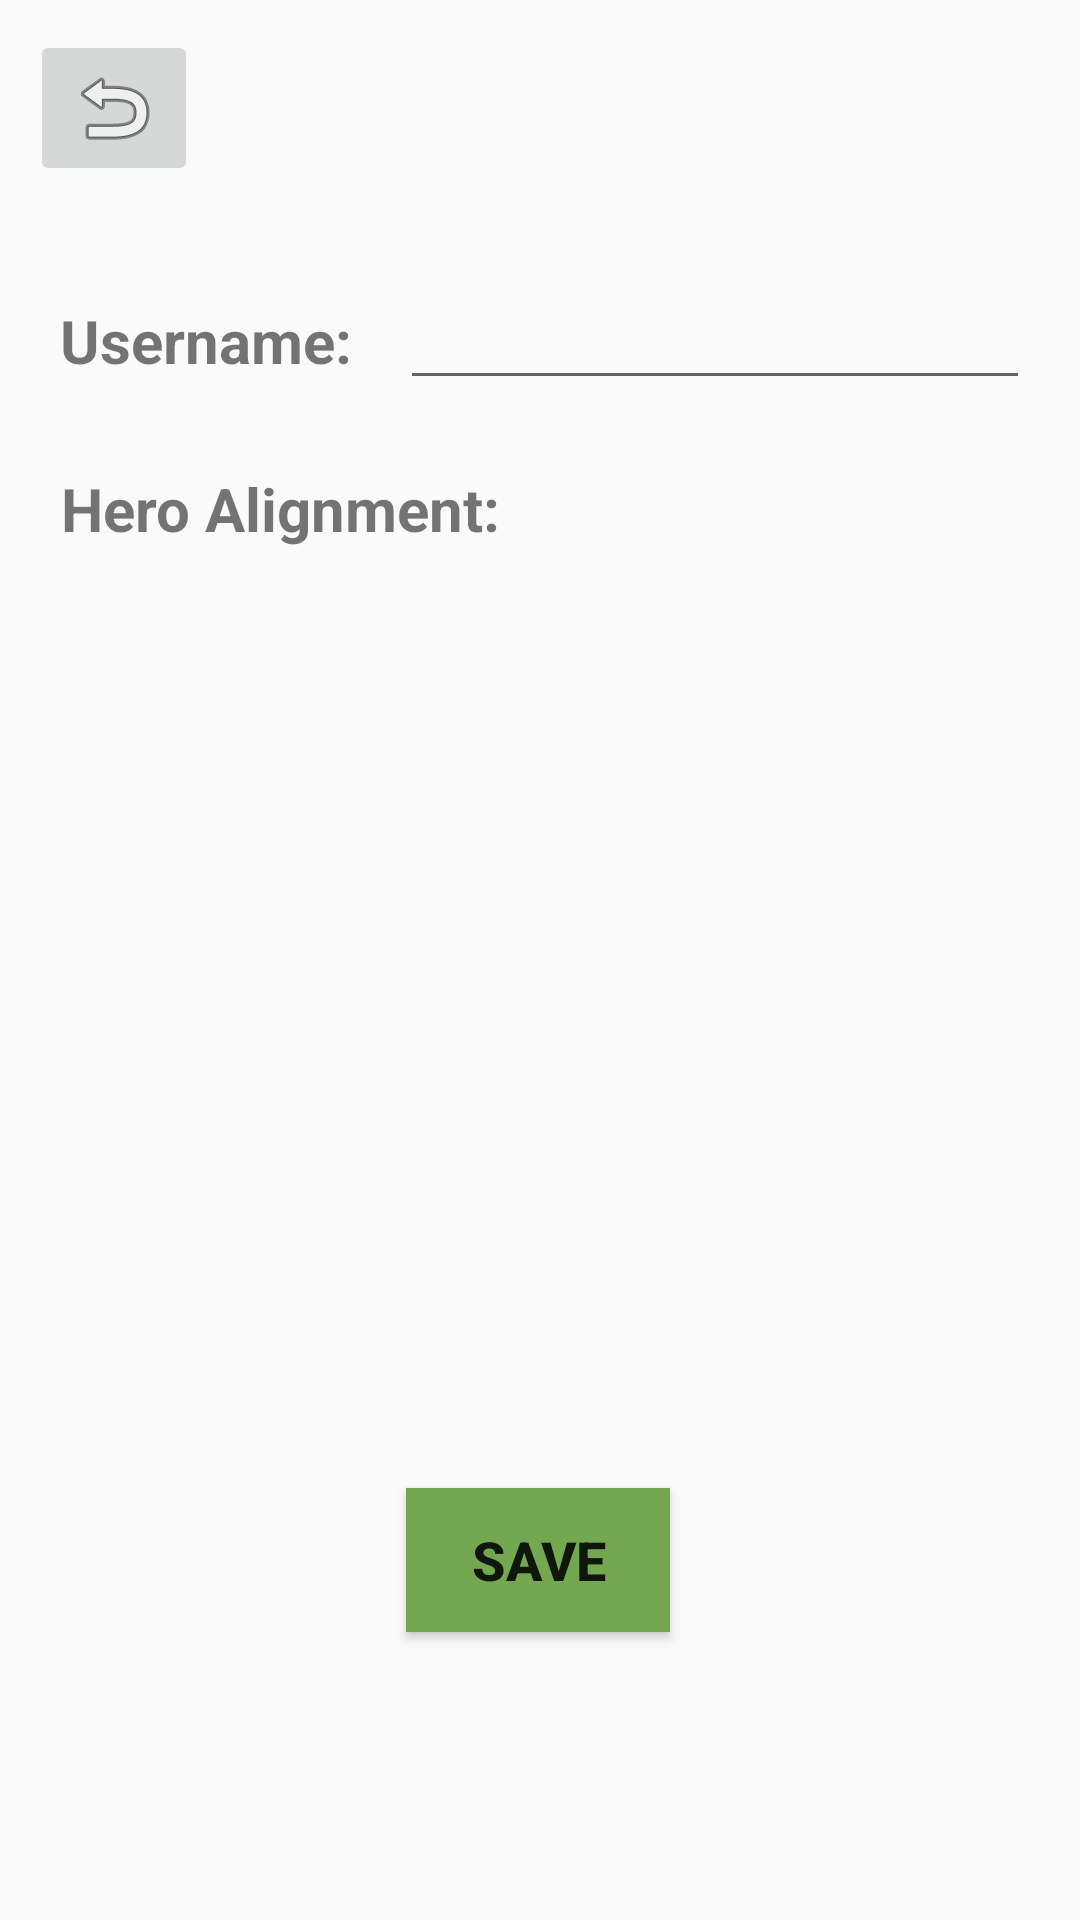

The Android layout XML behind this screen, and the referenced resources:
<!-- AndroidManifest.xml: application theme AppTheme -->
<!-- res/layout/fragment_second.xml -->
<?xml version="1.0" encoding="utf-8"?>
<androidx.constraintlayout.widget.ConstraintLayout xmlns:android="http://schemas.android.com/apk/res/android"
    xmlns:app="http://schemas.android.com/apk/res-auto"
    xmlns:tools="http://schemas.android.com/tools"
    android:layout_width="match_parent"
    android:layout_height="match_parent"
    tools:context=".SecondFragment">

    <TextView
        android:id="@+id/username_label"
        android:layout_width="wrap_content"
        android:layout_height="31dp"
        android:layout_marginStart="20dp"
        android:layout_marginLeft="20dp"
        android:layout_marginTop="100dp"
        android:gravity="end"
        android:text="@string/username_label"
        android:textSize="20sp"
        android:textStyle="bold"
        app:layout_constraintStart_toStartOf="parent"
        app:layout_constraintTop_toTopOf="parent" />

    <TextView
        android:id="@+id/hero_label"
        android:layout_width="wrap_content"
        android:layout_height="31dp"
        android:layout_marginStart="20dp"
        android:layout_marginLeft="20dp"
        android:layout_marginTop="156dp"
        android:gravity="end"
        android:text="@string/hero_label"
        android:textSize="20sp"
        android:textStyle="bold"
        app:layout_constraintStart_toStartOf="parent"
        app:layout_constraintTop_toTopOf="parent" />

    <Button
        android:id="@+id/save"
        android:layout_width="wrap_content"
        android:layout_height="wrap_content"
        android:layout_marginTop="496dp"
        android:background="#73a851"
        android:paddingLeft="10dp"
        android:paddingRight="10dp"
        android:text="Save"
        android:textSize="18sp"
        android:textStyle="bold"
        app:layout_constraintEnd_toEndOf="parent"
        app:layout_constraintHorizontal_bias="0.498"
        app:layout_constraintStart_toStartOf="parent"
        app:layout_constraintTop_toTopOf="parent" />

    <ImageButton
        android:id="@+id/back_button"
        android:layout_width="wrap_content"
        android:layout_height="wrap_content"
        android:layout_marginStart="10dp"
        android:layout_marginLeft="10dp"
        android:layout_marginTop="10dp"
        android:src="@android:drawable/ic_menu_revert"
        app:layout_constraintStart_toStartOf="parent"
        app:layout_constraintTop_toTopOf="parent" />

    <ImageView
        android:id="@+id/heroImage"
        android:layout_width="wrap_content"
        android:layout_height="wrap_content"
        android:layout_marginTop="50dp"
        android:src="@drawable/com_facebook_profile_picture_blank_square"
        app:layout_constraintEnd_toEndOf="parent"
        app:layout_constraintHorizontal_bias="0.5"
        app:layout_constraintStart_toStartOf="parent"
        app:layout_constraintTop_toBottomOf="@+id/hero_label" />

    <TextView
        android:id="@+id/hero"
        android:layout_width="wrap_content"
        android:layout_height="wrap_content"
        android:layout_marginStart="16dp"
        android:layout_marginTop="156dp"
        android:textSize="20sp"
        app:layout_constraintStart_toEndOf="@+id/hero_label"
        app:layout_constraintTop_toTopOf="parent" />

    <EditText
        android:id="@+id/userName"
        android:layout_width="wrap_content"
        android:layout_height="wrap_content"
        android:layout_marginStart="16dp"
        android:layout_marginTop="92dp"
        android:ems="10"
        android:inputType="textPersonName"
        app:layout_constraintStart_toEndOf="@+id/username_label"
        app:layout_constraintTop_toTopOf="parent" />
</androidx.constraintlayout.widget.ConstraintLayout>
<!-- resources referenced by this layout -->
<resources>
  <string name="hero_label">Hero Alignment:</string>
  <string name="username_label">Username:</string>
  <style name="AppTheme" parent="Theme.AppCompat.Light.DarkActionBar">
          
          <item name="colorPrimary">@color/colorPrimary</item>
          <item name="colorPrimaryDark">@color/colorPrimaryDark</item>
          <item name="colorAccent">@color/colorAccent</item>
      </style>
  <!-- not gathered from this repository: default colours our renderer supplied (Android Studio template values) -->
  <color name="colorPrimary">#FF6200EE</color>
  <color name="colorPrimaryDark">#FF3700B3</color>
  <color name="colorAccent">#FF03DAC5</color>
</resources>
